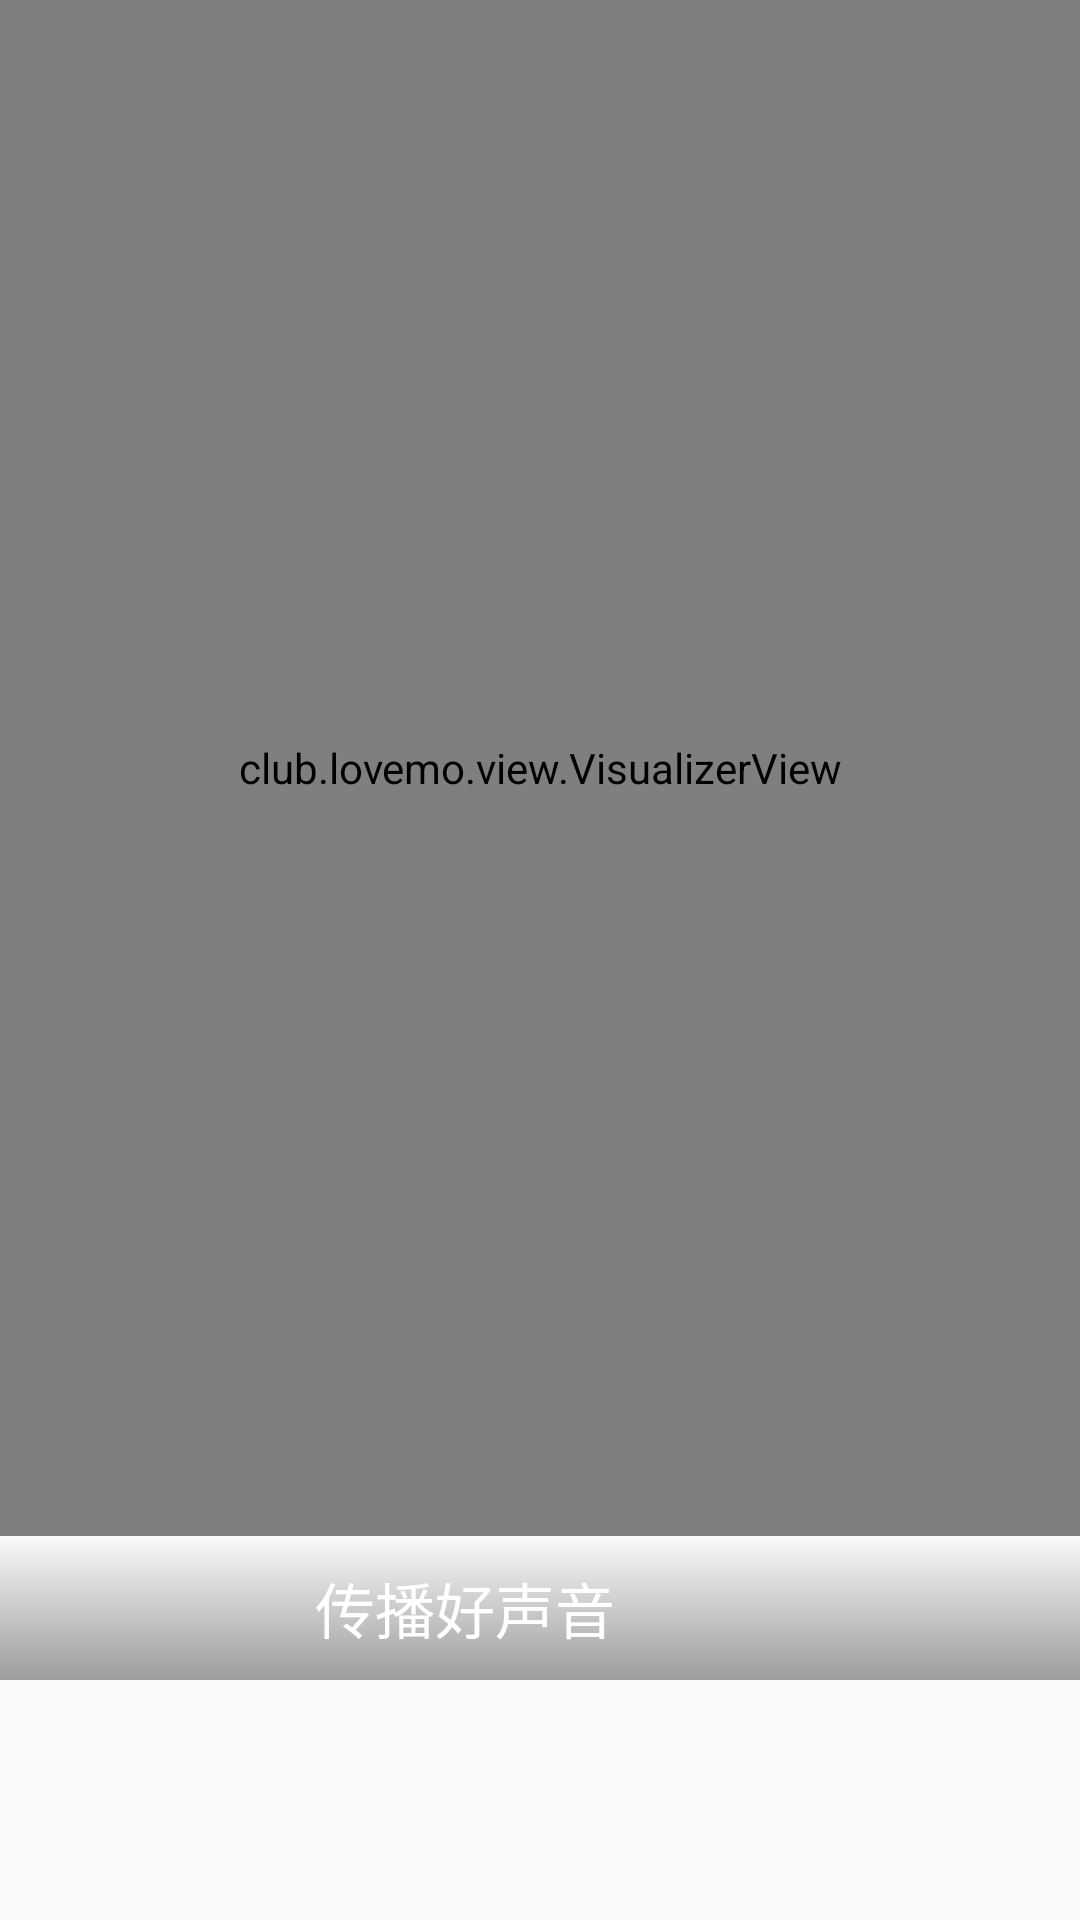

Android layout source for this screen:
<!-- AndroidManifest.xml: application theme AppTheme.Base -->
<!-- res/layout/fragment_play.xml -->
<?xml version="1.0" encoding="utf-8"?>
<LinearLayout xmlns:android="http://schemas.android.com/apk/res/android"
    android:layout_width="match_parent"
    android:layout_height="match_parent"
    android:orientation="vertical" >
    <RelativeLayout
            android:id="@+id/player_relativelayout_box"
            android:layout_width="match_parent"
            android:layout_height="match_parent"
             android:layout_marginBottom="80dp" >

            <RelativeLayout
                android:id="@+id/player_relativelayout_change_2"
                android:layout_width="match_parent"
                android:layout_height="match_parent"
                android:visibility="invisible" >

                <RelativeLayout
                    android:id="@+id/player_linearlayout_temp2"
                    android:layout_width="match_parent"
                    android:layout_height="48dp"
                    android:layout_alignParentBottom="true"
                    android:background="@drawable/player_jianbian_kugou_w"
                    android:orientation="horizontal" >

                    <ImageView
                        android:id="@+id/player_imageview_change_2"
                        android:layout_width="30dp"
                        android:layout_height="30dp"
                        android:layout_alignParentRight="true"
                        android:layout_centerVertical="true"
                        android:layout_marginRight="10dp"
                        android:background="@drawable/main_colorchange_l"
                        android:clickable="true"
                        android:src="@mipmap/player_lyric_expand_w" />
                </RelativeLayout>

                <club.lovemo.view.LyricView
                    android:id="@+id/lyricview"
                    android:layout_width="match_parent"
                    android:layout_height="match_parent"
                    android:layout_above="@id/player_linearlayout_temp2"
                    android:clickable="true"
                    android:focusable="true" >
                </club.lovemo.view.LyricView>
            </RelativeLayout>

            <RelativeLayout
                android:id="@+id/player_relativelayout_change_1"
                android:layout_width="match_parent"
                android:layout_height="match_parent"
                android:visibility="visible" >

                <RelativeLayout
                    android:id="@+id/player_linearlayout_temp"
                    android:layout_width="match_parent"
                    android:layout_height="48dp"
                    android:layout_alignParentBottom="true"
                    android:background="@drawable/player_jianbian_kugou_w"
                    android:orientation="horizontal" >

                    <RelativeLayout
                        android:layout_width="match_parent"
                        android:layout_height="match_parent"
                        android:layout_marginRight="50dp" >

                        <TextView
                            android:id="@+id/player_textview_default"
                            android:layout_width="wrap_content"
                            android:layout_height="wrap_content"
                            android:layout_centerInParent="true"
                            android:text="@string/player_lyric"
                            android:textColor="@color/white"
                            android:textSize="20sp" />

                        <TextView
                            android:id="@+id/player_textview_above"
                            android:layout_width="wrap_content"
                            android:layout_height="wrap_content"
                            android:layout_alignParentLeft="true"
                            android:layout_alignParentTop="true"
                            android:layout_marginRight="50dp"
                            android:singleLine="true"
                            android:textColor="@color/white"
                            android:textSize="20sp"
                            android:visibility="visible" />

                        <TextView
                            android:id="@+id/player_textview_below"
                            android:layout_width="wrap_content"
                            android:layout_height="wrap_content"
                            android:layout_alignParentBottom="true"
                            android:layout_alignParentRight="true"
                            android:layout_marginLeft="50dp"
                            android:singleLine="true"
                            android:textColor="@color/white"
                            android:textSize="20sp"
                            android:visibility="visible" />
                    </RelativeLayout>

                    <ImageView
                        android:id="@+id/player_imageview_change_1"
                        android:layout_width="30dp"
                        android:layout_height="30dp"
                        android:layout_alignParentRight="true"
                        android:layout_centerVertical="true"
                        android:layout_marginRight="10dp"
                        android:background="@drawable/main_colorchange_l"
                        android:clickable="true"
                        android:src="@mipmap/player_lyric_collapse_w" />
                </RelativeLayout>

                

                <club.lovemo.view.VisualizerView
                    android:id="@+id/visualizerview"
                    android:layout_width="match_parent"
                    android:layout_height="match_parent"
                    android:layout_above="@id/player_linearlayout_temp"
                    android:clickable="true"
                    android:focusable="true" >
                    </club.lovemo.view.VisualizerView>
            </RelativeLayout>
        </RelativeLayout>
</LinearLayout>
<!-- resources referenced by this layout -->
<resources>
  <color name="white">#FFFFFF</color>
  <!-- drawable main_colorchange_l (drawable) -->
  <?xml version="1.0" encoding="utf-8"?>
  <selector xmlns:android="http://schemas.android.com/apk/res/android">
  
      <item android:drawable="@color/Transparentcolor" android:state_pressed="false"></item>
      <item android:drawable="@color/Transparentcolor" android:state_pressed="true"></item>
  
  </selector>
  <!-- drawable player_jianbian_kugou_w (drawable) -->
  <?xml version="1.0" encoding="utf-8"?>
  <shape xmlns:android="http://schemas.android.com/apk/res/android"
      android:shape="rectangle" >
  <gradient
          android:angle="270"
          android:endColor="#5f000000"
          android:startColor="#00888888" >
      </gradient>
  
  </shape>
  <string name="player_lyric">传播好声音</string>
  <style name="AppTheme.Base" parent="Theme.AppCompat.Light.NoActionBar">
          
          <item name="colorPrimaryDark">@color/colorPrimaryDark</item>
          <item name="colorAccent">@color/blue</item>
          <item name="android:screenOrientation">portrait</item>
          <item name="android:windowBackground">@color/Transparentcolor</item>
          
          <item name="windowActionBar">false</item>
          <item name="android:windowIsTranslucent">true</item>
          <item name="android:windowNoTitle">true</item>
      </style>
  <color name="Transparentcolor">#00000000</color>
  <color name="colorPrimaryDark">#00bbba</color>
  <color name="blue">#33CCFF</color>
</resources>
